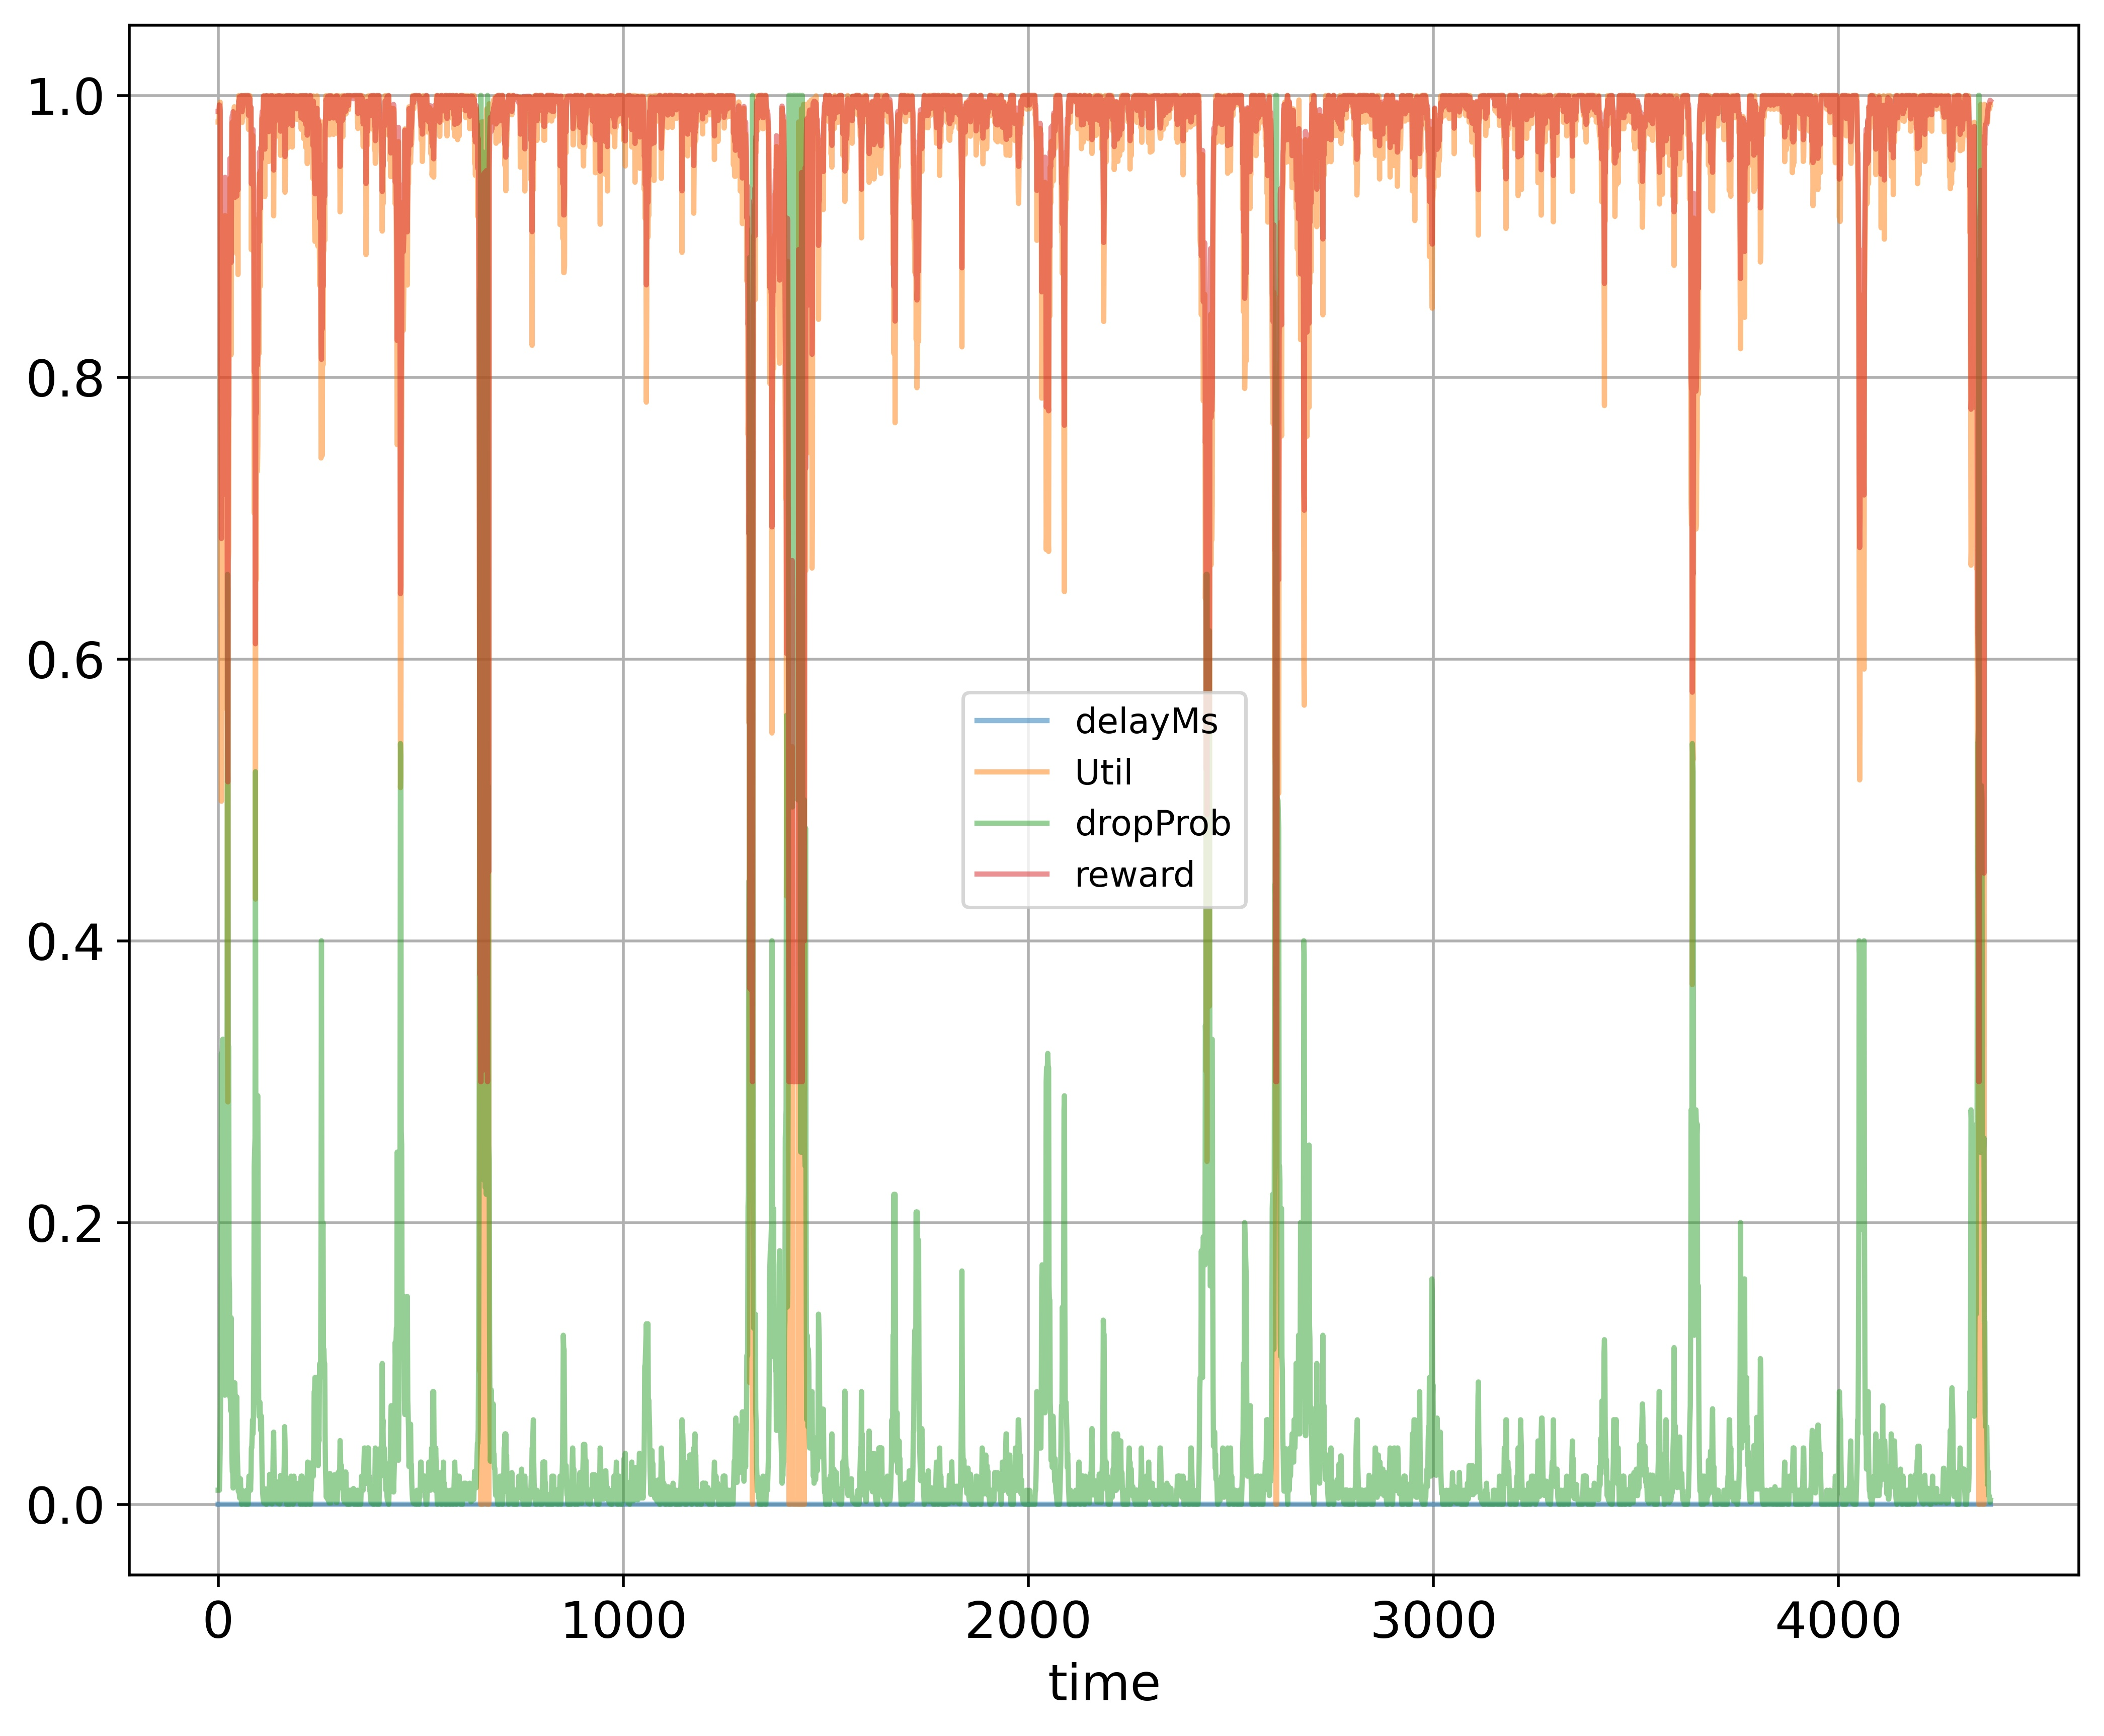

Values plotted in this chart, from the file beside it:
time; delayMs; Util; dropProb; reward
0; 0.0; 0.9811; 0.01; 0.9886
1; 0.0; 0.9811; 0.01; 0.9886
2; 0.0; 0.9811; 0.01; 0.9886
3; 0.0; 0.9905; 0.01; 0.9932
4; 0.0; 0.9936; 0.02; 0.9928
5; 0.0; 0.9952; 0.04; 0.9896
6; 0.0; 0.6645; 0.08; 0.8163
7; 0.0; 0.6235; 0.16; 0.7798
8; 0.0; 0.499; 0.32; 0.6855
9; 0.0; 0.726; 0.16; 0.831
10; 0.0; 0.7051; 0.32; 0.7885
11; 0.0; 0.5647; 0.33; 0.7164
12; 0.0; 0.8328; 0.165; 0.8834
13; 0.0; 0.7616; 0.33; 0.8148
14; 0.0; 0.7928; 0.165; 0.8634
15; 0.0; 0.8605; 0.155; 0.8993
16; 0.0; 0.8445; 0.0775; 0.9068
17; 0.0; 0.9147; 0.0775; 0.9419
18; 0.0; 0.8542; 0.155; 0.8961
19; 0.0; 0.8494; 0.165; 0.8917
20; 0.0; 0.7086; 0.33; 0.7883
21; 0.0; 0.7952; 0.165; 0.8646
22; 0.0; 0.6849; 0.33; 0.7765
23; 0.0; 0.37; 0.66; 0.553
24; 0.0; 0.2857; 0.65; 0.5128
25; 0.0; 0.6701; 0.325; 0.77
26; 0.0; 0.6763; 0.325; 0.7732
27; 0.0; 0.861; 0.1625; 0.898
28; 0.0; 0.869; 0.1525; 0.904
29; 0.0; 0.941; 0.07625; 0.9553
30; 0.0; 0.9369; 0.07625; 0.9532
31; 0.0; 0.9211; 0.06625; 0.9473
32; 0.0; 0.8159; 0.1325; 0.8814
33; 0.0; 0.9082; 0.06625; 0.9408
34; 0.0; 0.9806; 0.03312; 0.9837
35; 0.0; 0.9808; 0.02312; 0.9858
36; 0.0; 0.9808; 0.02312; 0.9858
37; 0.0; 0.9815; 0.01156; 0.9884
38; 0.0; 0.9535; 0.02312; 0.9721
39; 0.0; 0.9818; 0.03312; 0.9843
40; 0.0; 0.992; 0.04312; 0.9874
41; 0.0; 0.8896; 0.08625; 0.9276
42; 0.0; 0.9605; 0.07625; 0.965
43; 0.0; 0.9369; 0.03813; 0.9608
44; 0.0; 0.9055; 0.07625; 0.9375
45; 0.0; 0.9513; 0.03813; 0.968
46; 0.0; 0.8877; 0.07625; 0.9286
47; 0.0; 0.935; 0.03813; 0.9599
48; 0.0; 0.9726; 0.02813; 0.9807
49; 0.0; 0.8729; 0.01813; 0.9328
50; 0.0; 0.9811; 0.009063; 0.9888
51; 0.0; 0.9998; 0.01906; 0.9961
52; 0.0; 0.992; 0.009063; 0.9942
53; 0.0; 0.9998; 0.004531; 0.999
54; 0.0; 0.992; 0.009063; 0.9942
55; 0.0; 0.991; 0.01813; 0.9919
56; 0.0; 0.9998; 0.009063; 0.9981
57; 0.0; 0.9903; 0.004531; 0.9942
58; 0.0; 0.9998; 0.0; 0.9999
59; 0.0; 0.9808; 0.01; 0.9884
... 4,316 more rows
